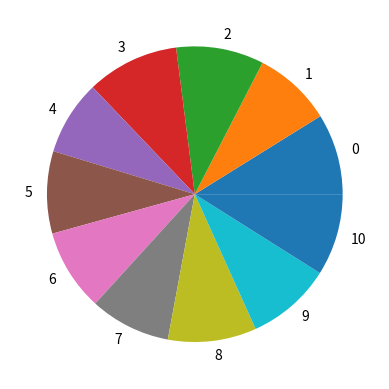

Reproduce this figure in Python.
import random
import matplotlib.pyplot as plt

lst = sorted(list(random.randint(0, 10) for _ in range(4000)))

d = {}

for i in lst:
    if i in d:
        d[i] += 1
    else:
        d[i] = 1


xpoints = d.keys()
ypoints = d.values()

# plt.plot(xpoints, ypoints, marker="X")
# plt.bar(xpoints, ypoints)
# plt.hist(xpoints)
plt.pie(ypoints, labels=xpoints)
plt.show()
